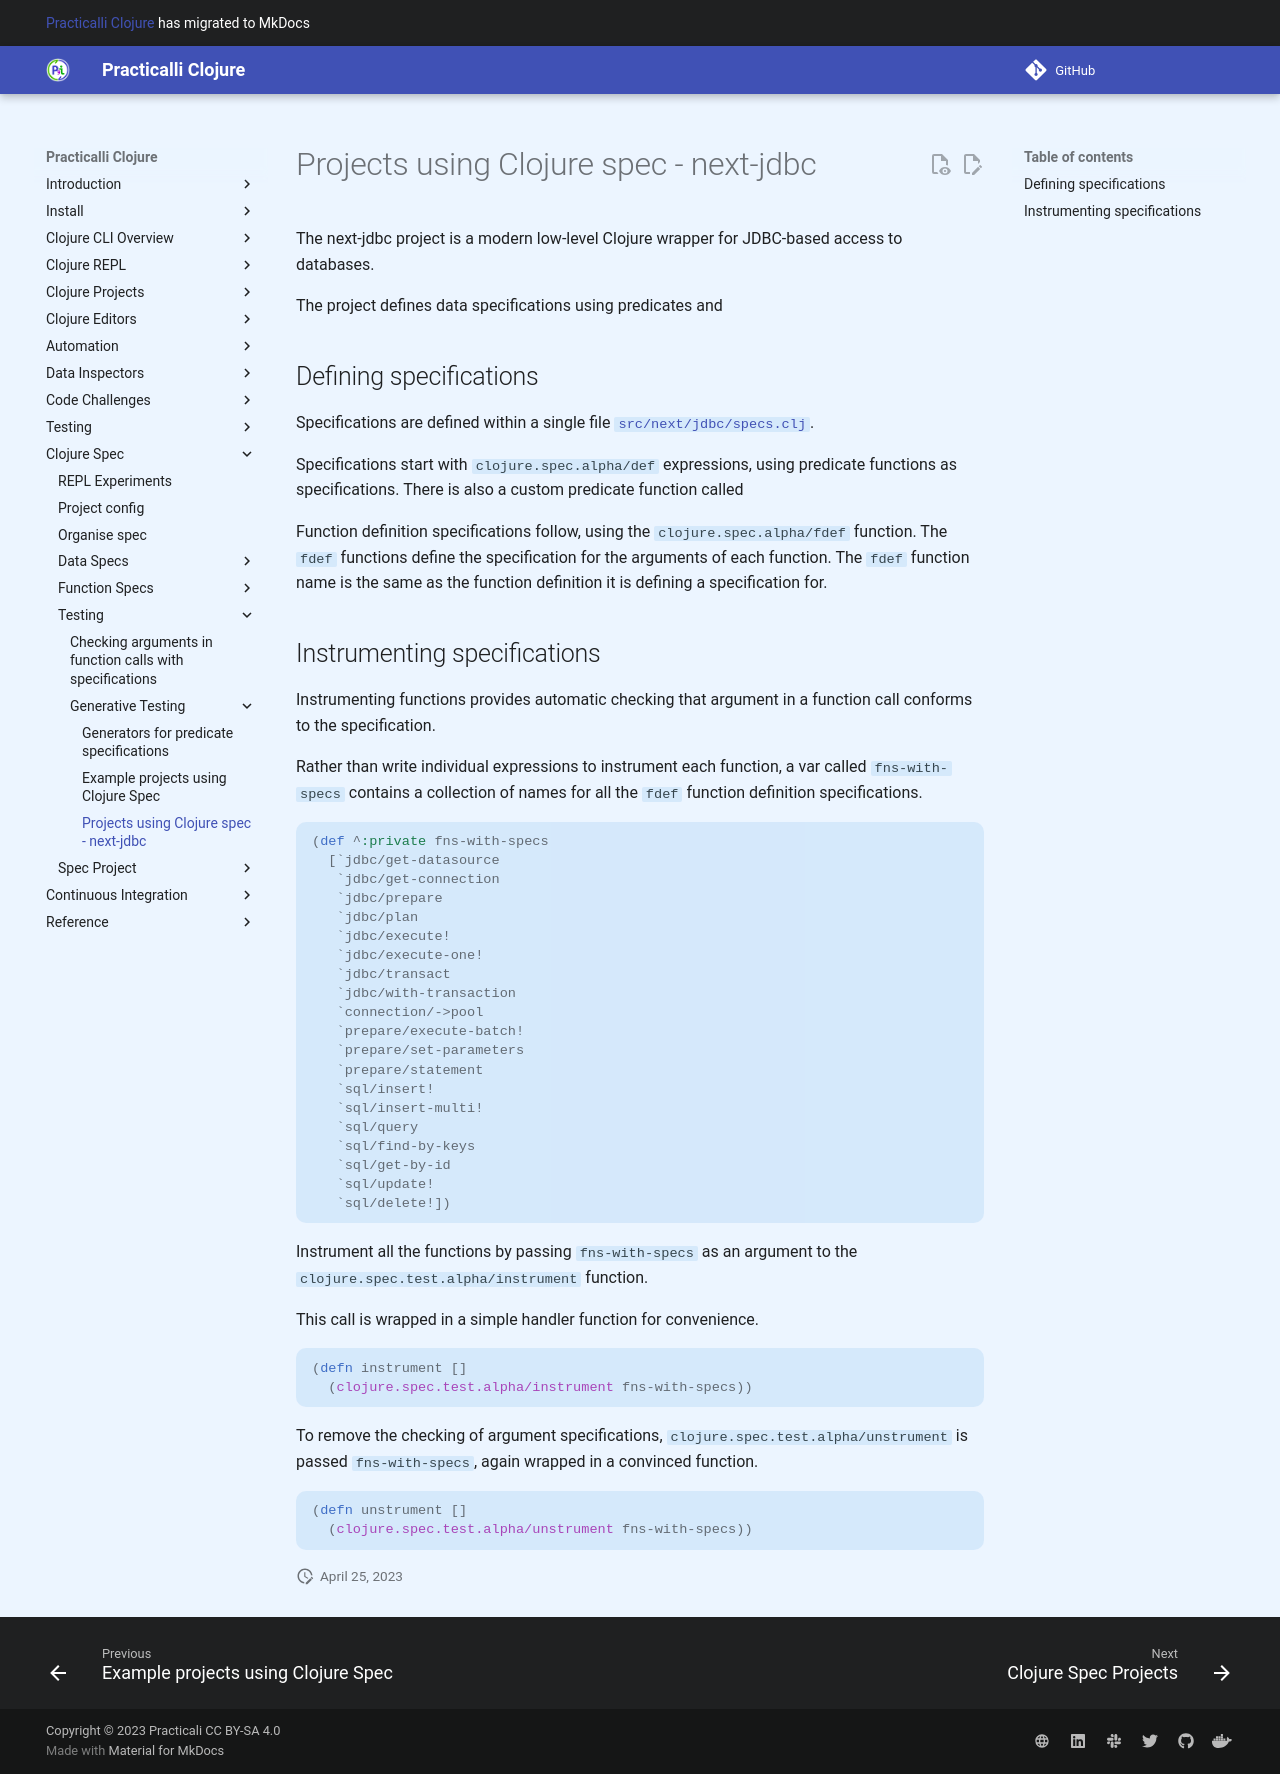

repository: practicalli/clojure · page: clojure-spec/generative-testing/example-projects/next-jdbc/index.html · generator: mkdocs

# Projects using Clojure spec - next-jdbc

The next-jdbc project is a modern low-level Clojure wrapper for JDBC-based access to databases.

The project defines data specifications using predicates and


## Defining specifications
Specifications are defined within a single file [`src/next/jdbc/specs.clj`](https://github.com/seancorfield/next-jdbc/blob/master/src/next/jdbc/specs.clj).

Specifications start with `clojure.spec.alpha/def` expressions, using predicate functions as specifications.  There is also a custom predicate function called

Function definition specifications follow, using the `clojure.spec.alpha/fdef` function.  The `fdef` functions define the specification for the arguments of each function.  The `fdef` function name is the same as the function definition it is defining a specification for.


## Instrumenting specifications
Instrumenting functions provides automatic checking that argument in a function call conforms to the specification.

Rather than write individual expressions to instrument each function, a var called `fns-with-specs` contains a collection of names for all the `fdef` function definition specifications.

```clojure
(def ^:private fns-with-specs
  [`jdbc/get-datasource
   `jdbc/get-connection
   `jdbc/prepare
   `jdbc/plan
   `jdbc/execute!
   `jdbc/execute-one!
   `jdbc/transact
   `jdbc/with-transaction
   `connection/->pool
   `prepare/execute-batch!
   `prepare/set-parameters
   `prepare/statement
   `sql/insert!
   `sql/insert-multi!
   `sql/query
   `sql/find-by-keys
   `sql/get-by-id
   `sql/update!
   `sql/delete!])
```

Instrument all the functions by passing `fns-with-specs` as an argument to the `clojure.spec.test.alpha/instrument` function.

This call is wrapped in a simple handler function for convenience.

```clojure
(defn instrument []
  (clojure.spec.test.alpha/instrument fns-with-specs))

```

To remove the checking of argument specifications, `clojure.spec.test.alpha/unstrument` is passed `fns-with-specs`, again wrapped in a convinced function.

```clojure
(defn unstrument []
  (clojure.spec.test.alpha/unstrument fns-with-specs))
```
